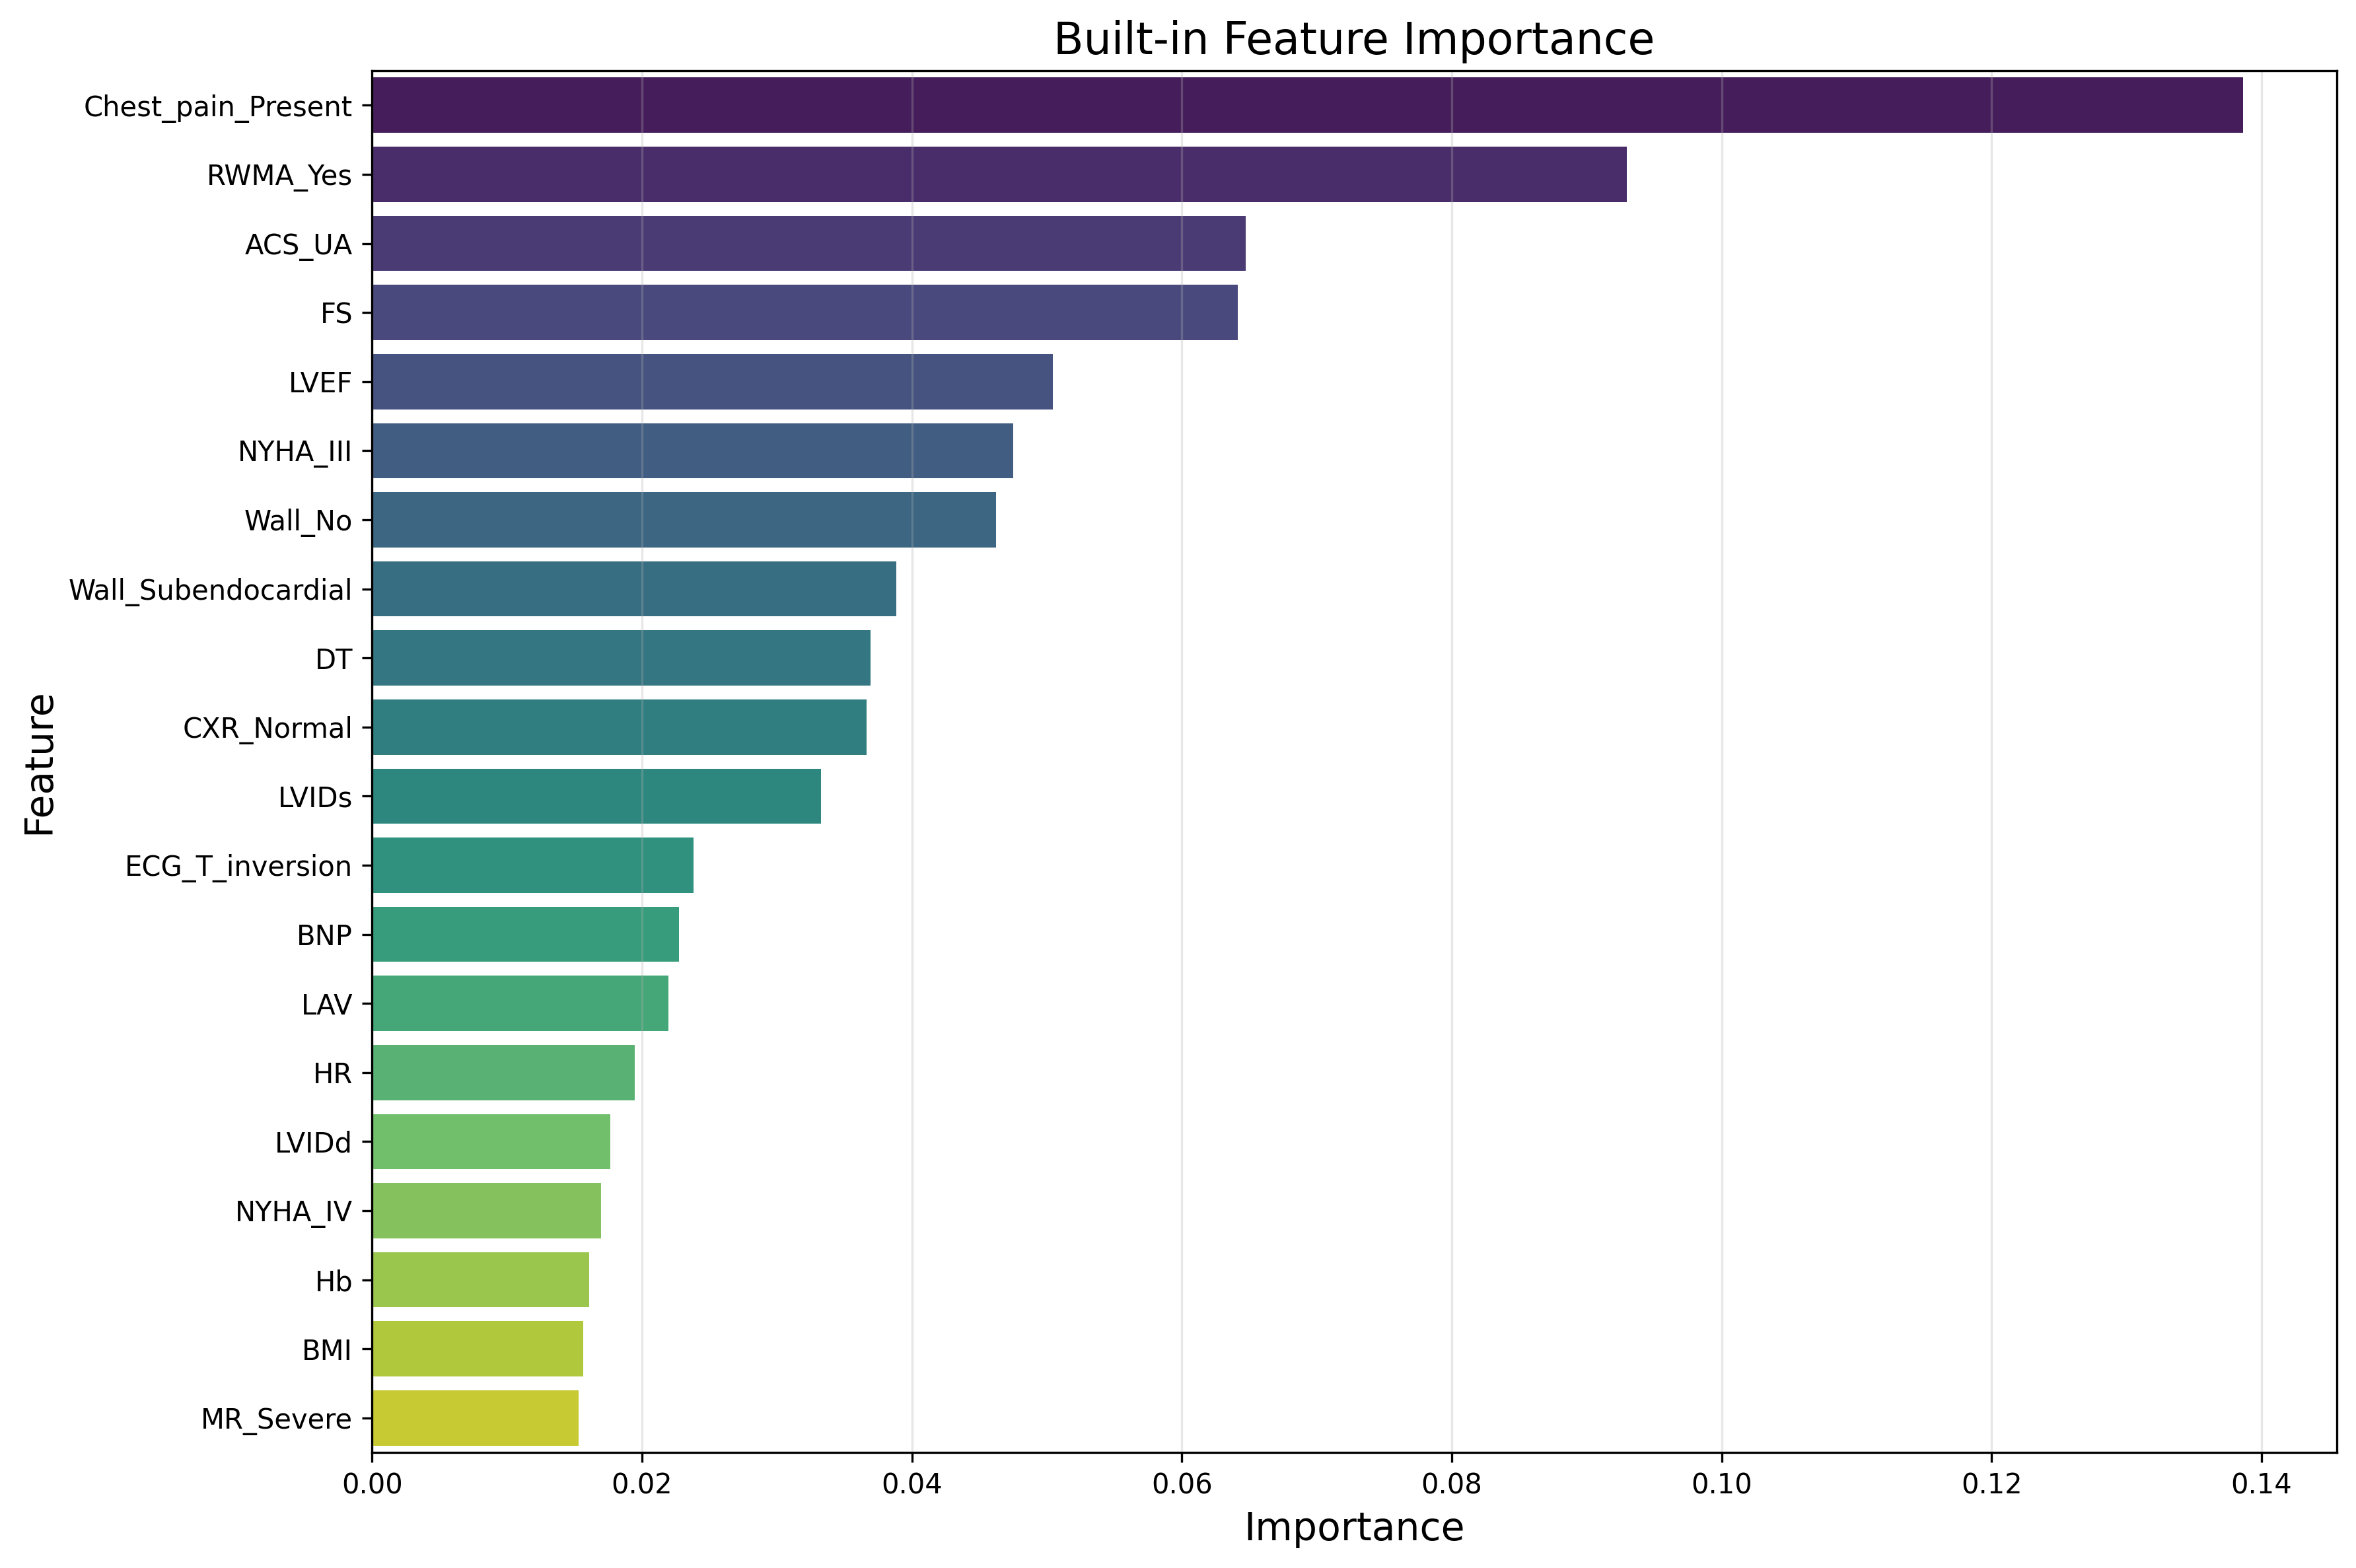

The table this chart was drawn from, first rows:
Feature, Importance
Chest_pain_Present, 0.1386
RWMA_Yes, 0.09295
ACS_UA, 0.06475
FS, 0.06414
LVEF, 0.05045
NYHA_III, 0.0475
Wall_No, 0.04622
Wall_Subendocardial, 0.03884
DT, 0.03693
CXR_Normal, 0.03664
LVIDs, 0.03324
ECG_T_inversion, 0.02384
BNP, 0.02274
LAV, 0.02196
HR, 0.01947
LVIDd, 0.01765
NYHA_IV, 0.01696
Hb, 0.0161
BMI, 0.01566
MR_Severe, 0.01532
Age, 0.01519
EA, 0.01502
TropI, 0.01429
TG, 0.01347
IRT, 0.01309
Creatinine, 0.01202
RBS, 0.01172
MR_Moderate, 0.01139
ICT, 0.011
RR, 0.01091
LDLc, 0.01075
HDLc, 0.01073
TC, 0.01072
MR_Nil, 0.01069
MPI, 0.009032
